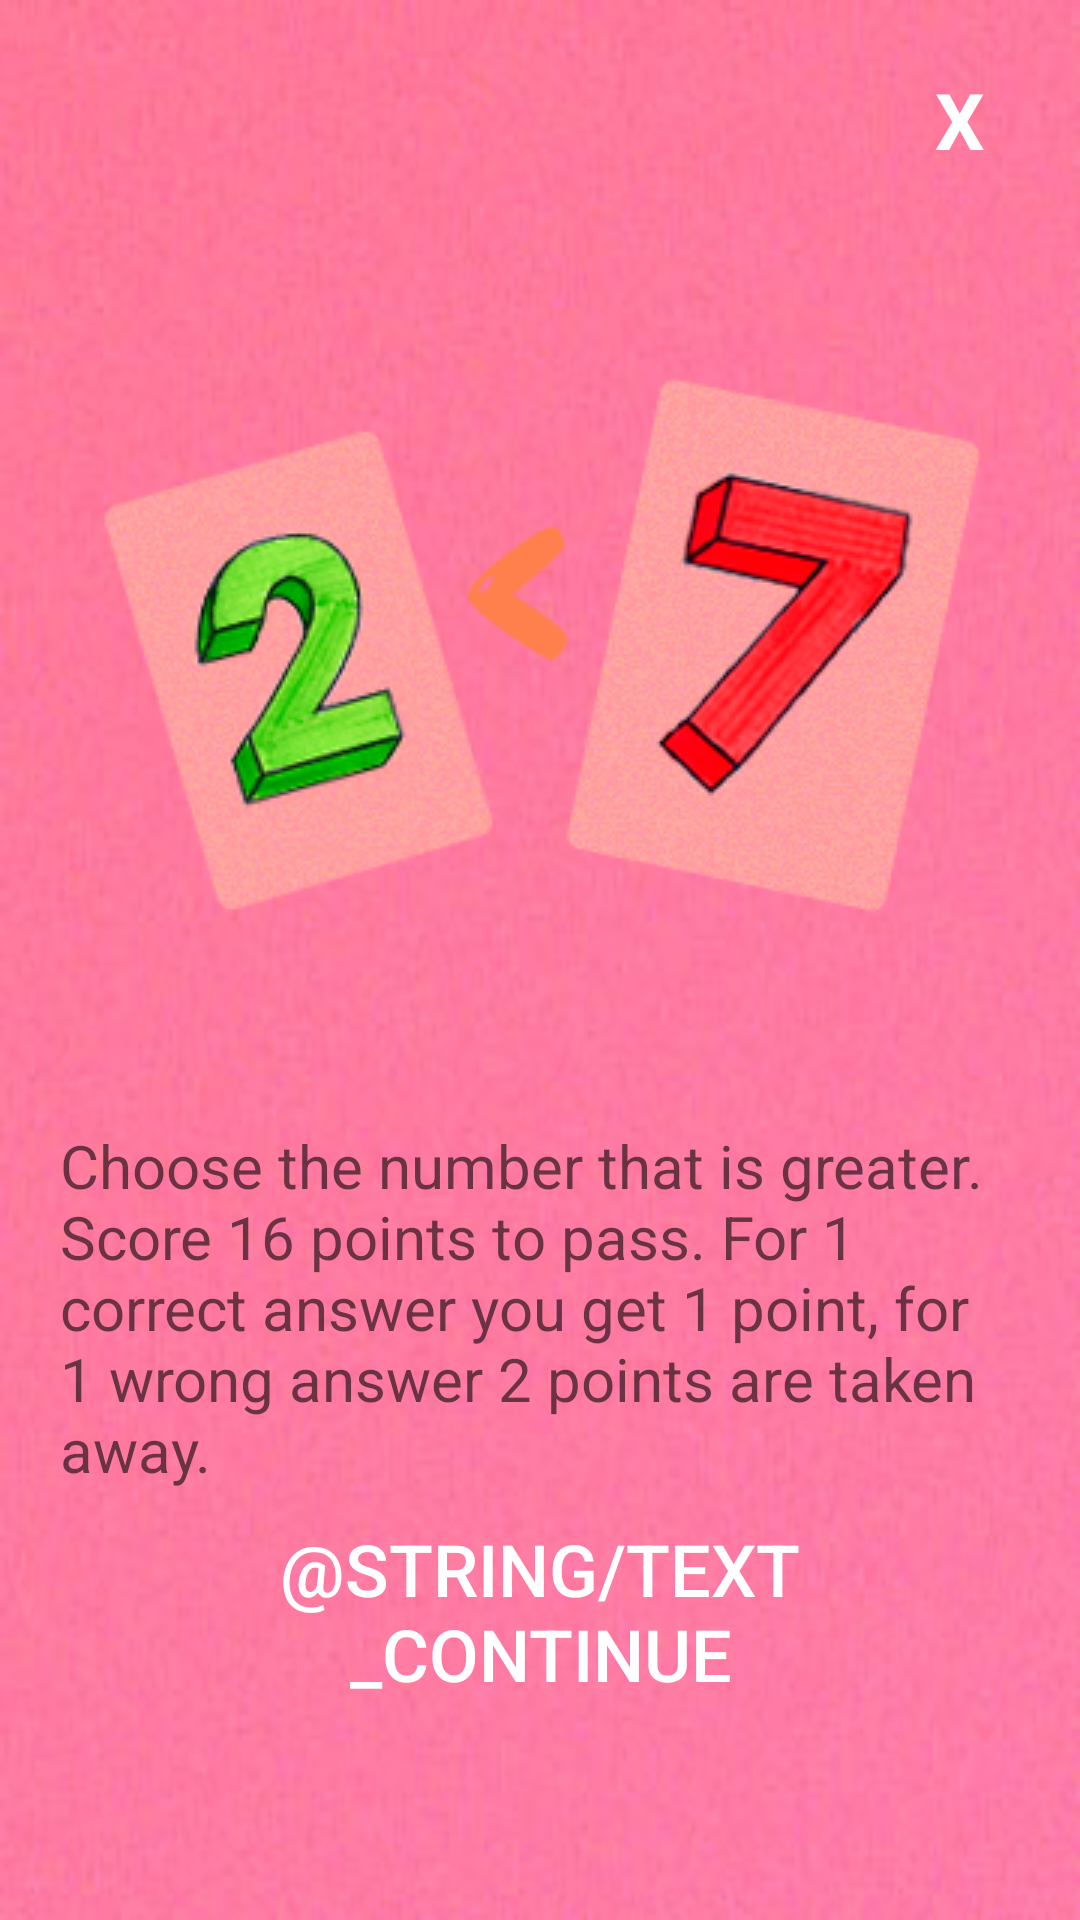

Reconstruct the res/layout file that produces this screen, plus the resources it refers to.
<!-- AndroidManifest.xml: application theme Theme.Quizzz -->
<!-- res/layout/previewdialog.xml -->
<?xml version="1.0" encoding="utf-8"?>
<LinearLayout xmlns:android="http://schemas.android.com/apk/res/android"
    android:id="@+id/dialog_background"
    android:orientation="vertical"
    android:layout_width="wrap_content"
    android:layout_height="wrap_content"
    android:background="@drawable/preview_background_1"
    android:layout_gravity="center"
    android:scaleType="centerCrop"
    android:layout_margin="10dp">

    <LinearLayout
        android:layout_width="match_parent"
        android:layout_height="wrap_content"
        android:orientation="vertical"
        android:padding="20dp"
        android:gravity="center">

        <TextView
            android:id="@+id/btn_close"
            android:text="X"
            android:textStyle="bold"
            android:layout_width="40dp"
            android:gravity="center"
            android:textColor="@color/white"
            android:textSize="26sp"
            android:layout_gravity="end"
            android:background="@drawable/btn_stroke_white_press_white"
            android:layout_height="40dp">
        </TextView>
        <ImageView
            android:layout_width="1000dp"
            android:layout_height="0dp"
            android:id="@+id/preview_img"
            android:src="@drawable/preview_img_1"
            android:layout_weight="60"
            android:layout_marginTop="5dp">

        </ImageView>

        <TextView
            android:layout_width="wrap_content"
            android:layout_height="0dp"
            android:id="@+id/text_description"
            android:text="@string/level_one"
            android:textColor="@color/black"
            android:textSize="20sp"
            android:layout_marginTop="10dp"
            android:layout_weight="25">
        </TextView>

        <Button
            android:layout_width="wrap_content"
            android:layout_height="0dp"
            android:id="@+id/btn_continue"
            android:background="@drawable/btn_stroke_white_press_white"
            android:layout_weight="10"
            android:text="@string/text_continue"
            android:textSize="24sp"
            android:paddingHorizontal="15dp"
            android:textAllCaps="true"
            android:layout_marginTop="10dp"
            android:textColor="@color/white">

        </Button>

    </LinearLayout>

</LinearLayout>
<!-- resources referenced by this layout -->
<resources>
  <color name="black">#95000000</color>
  <color name="white">#FFFFFF</color>
  <!-- drawable btn_stroke_white_press_white (drawable) -->
  <?xml version="1.0" encoding="utf-8"?>
  <selector xmlns:android="http://schemas.android.com/apk/res/android">
      <item android:state_pressed="false" android:drawable="@drawable/style_btn_stroke_white"/>
      <item android:state_pressed="true" android:drawable="@drawable/style_btn_stroke_white_press_white"/>
  </selector>
  <!-- drawable preview_background_1: jpg bitmap (drawable, 10113 bytes) -->
  <!-- drawable preview_img_1: png bitmap (drawable, 99624 bytes) -->
  <string name="level_one">"Choose the number that is greater.\nScore 16 points to pass. For 1 correct answer you get 1 point, for 1 wrong answer 2 points are taken away."</string>
  <style name="Theme.Quizzz" parent="Theme.AppCompat.Light.NoActionBar">
          
          <item name="colorPrimary">@color/purple_500</item>
          <item name="colorPrimaryVariant">@color/purple_700</item>
          <item name="colorOnPrimary">@color/white</item>
          
          
          <item name="android:statusBarColor" tools:targetApi="l">?attr/colorPrimaryVariant</item>
          
      </style>
  <color name="purple_500">#FF6200EE</color>
  <color name="purple_700">#FF3700B3</color>
</resources>
